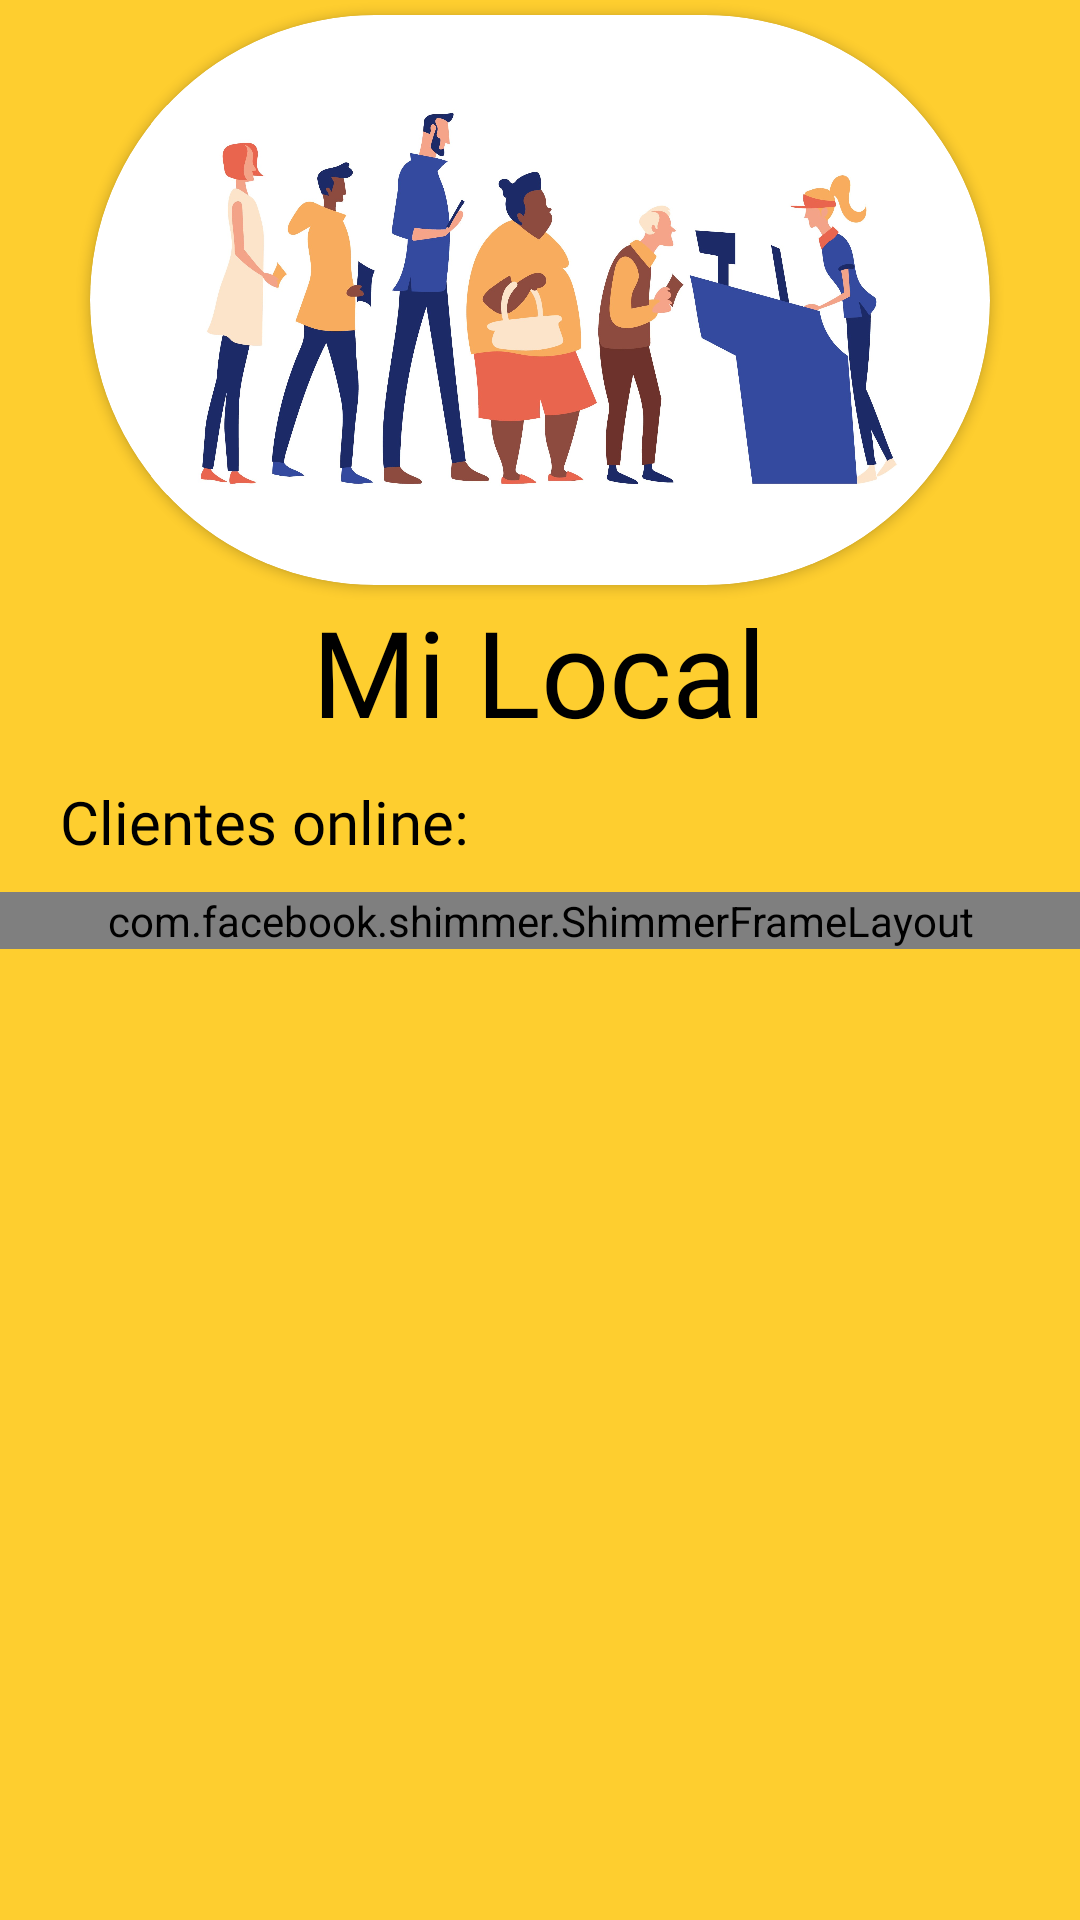

Android layout source for this screen:
<!-- AndroidManifest.xml: application theme AppTheme -->
<!-- res/layout/fragment_fila_local.xml -->
<?xml version="1.0" encoding="utf-8"?>
<LinearLayout xmlns:android="http://schemas.android.com/apk/res/android"
    xmlns:app="http://schemas.android.com/apk/res-auto"
    xmlns:tools="http://schemas.android.com/tools"
    android:layout_width="match_parent"
    android:layout_height="match_parent"
    tools:context=".applocal.ui.fila.FilaLocalFragment"
    android:background="#fece2f">

    <androidx.constraintlayout.widget.ConstraintLayout
        android:layout_width="match_parent"
        android:layout_height="match_parent">

        <TextView
            android:id="@+id/textView6"
            android:layout_width="wrap_content"
            android:layout_height="wrap_content"
            android:layout_marginTop="2dp"
            android:fontFamily="@font/helvetica_now_text_ext_bd_ita"
            android:text="Mi Local"
            android:textColor="@color/colorPrimaryDark"
            android:textSize="40sp"
            app:layout_constraintEnd_toEndOf="parent"
            app:layout_constraintHorizontal_bias="0.498"
            app:layout_constraintStart_toStartOf="parent"
            app:layout_constraintTop_toBottomOf="@+id/cardViewFilaLocal" />

        <TextView
            android:id="@+id/textView3"
            android:layout_width="wrap_content"
            android:layout_height="wrap_content"
            android:layout_marginStart="20dp"
            android:layout_marginTop="10dp"
            android:fontFamily="@font/helvetica_now_text_light"
            android:text="Clientes online:"
            android:textColor="@color/colorPrimaryDark"
            android:textSize="20sp"
            app:layout_constraintStart_toStartOf="parent"
            app:layout_constraintTop_toBottomOf="@+id/textView6" />

        <TextView
            android:id="@+id/cantidad_clientes"
            android:visibility="gone"
            android:layout_width="wrap_content"
            android:layout_height="wrap_content"
            android:layout_marginStart="5dp"
            android:fontFamily="@font/helvetica_now_text_light"
            android:text="@string/cargando"
            android:textColor="@color/colorPrimaryDark"
            android:textSize="20sp"
            app:layout_constraintBottom_toBottomOf="@+id/textView3"
            app:layout_constraintStart_toEndOf="@+id/textView3"
            app:layout_constraintTop_toTopOf="@+id/textView3"
            app:layout_constraintVertical_bias="0.0" />


        <com.facebook.shimmer.ShimmerFrameLayout
            android:id="@+id/shimmer_view_container"
            android:layout_width="match_parent"
            android:layout_height="wrap_content"
            android:orientation="vertical"
            android:layout_marginTop="10dp"
            app:layout_constraintTop_toBottomOf="@+id/textView3">

            <LinearLayout
                android:layout_width="match_parent"
                android:layout_height="wrap_content"
                android:orientation="vertical">

                <include layout="@layout/item_usuarioslocal_load" />
                <include layout="@layout/item_usuarioslocal_load" />
                <include layout="@layout/item_usuarioslocal_load" />
                <include layout="@layout/item_usuarioslocal_load" />


            </LinearLayout>

        </com.facebook.shimmer.ShimmerFrameLayout>

        <androidx.recyclerview.widget.RecyclerView
            android:id="@+id/recyclerview"
            android:layout_width="match_parent"
            android:layout_height="wrap_content"
            android:layout_marginTop="10dp"
            android:paddingBottom="60dp"
            app:layout_constraintEnd_toEndOf="parent"
            app:layout_constraintHorizontal_bias="0.0"
            app:layout_constraintStart_toStartOf="parent"
            app:layout_constraintTop_toBottomOf="@+id/textView3"
            tools:ignore="MissingConstraints">


        </androidx.recyclerview.widget.RecyclerView>


        <androidx.cardview.widget.CardView
            android:id="@+id/cardViewFilaLocal"
            android:layout_width="300dp"
            android:layout_height="190dp"
            android:layout_marginTop="5dp"
            app:cardCornerRadius="100dp"
            app:layout_constraintEnd_toEndOf="parent"
            app:layout_constraintStart_toStartOf="parent"
            app:layout_constraintTop_toTopOf="parent">

            <ImageView
                android:id="@+id/imageView6"
                android:layout_width="259dp"
                android:layout_height="130dp"
                android:layout_gravity="center"
                android:scaleType="fitStart"
                android:src="@drawable/fila_local_imagen"
                app:layout_constraintEnd_toEndOf="parent"
                app:layout_constraintHorizontal_bias="0.437"
                app:layout_constraintStart_toStartOf="parent"
                app:layout_constraintTop_toTopOf="parent" />


        </androidx.cardview.widget.CardView>




    </androidx.constraintlayout.widget.ConstraintLayout>

</LinearLayout>
<!-- res/layout/item_usuarioslocal_load.xml (included above) -->
<?xml version="1.0" encoding="utf-8"?>
<androidx.cardview.widget.CardView xmlns:android="http://schemas.android.com/apk/res/android"
    xmlns:tools="http://schemas.android.com/tools"
    android:layout_width="match_parent"
    android:layout_height="wrap_content"
    xmlns:app="http://schemas.android.com/apk/res-auto"
    app:cardCornerRadius="10dp"
    app:cardUseCompatPadding="true"
    android:orientation="vertical">

    <androidx.constraintlayout.widget.ConstraintLayout
        android:layout_width="match_parent"
        android:layout_height="70dp">

        <View
            android:id="@+id/tittle"
            android:layout_width="110dp"
            android:layout_height="20dp"
            android:layout_marginStart="16dp"
            android:layout_marginTop="5dp"
            android:fontFamily="@font/helvetica_now_text_black"
            android:text="@string/usuario"
            android:textColor="#000000"
            android:textSize="20sp"
            app:layout_constraintStart_toStartOf="parent"
            app:layout_constraintTop_toTopOf="parent"
            android:background="@color/placerholder_bg"/>


        <View
            android:id="@+id/positiontitle"
            android:layout_width="100dp"
            android:layout_height="18dp"
            android:layout_marginStart="16dp"
            android:layout_marginTop="5dp"
            android:fontFamily="@font/helvetica_now_text_reg_ita"
            android:text="@string/posici_n"
            android:textColor="#000000"
            android:textSize="18sp"
            app:layout_constraintBottom_toTopOf="@+id/Fila"
            app:layout_constraintStart_toStartOf="parent"
            app:layout_constraintTop_toBottomOf="@+id/tittle"
            android:background="@color/placerholder_bg"/>

        <View
            android:id="@+id/position"
            android:layout_width="10dp"
            android:layout_height="18dp"
            android:layout_marginTop="5dp"
            android:fontFamily="@font/helvetica_now_text_reg_ita"
            android:text="@string/posici_n"
            android:textColor="#000000"
            android:textSize="18sp"
            app:layout_constraintBottom_toBottomOf="@+id/positiontitle"
            app:layout_constraintStart_toEndOf="@id/positiontitle"
            app:layout_constraintTop_toBottomOf="@+id/tittle"
            android:background="@color/placerholder_bg"/>


    </androidx.constraintlayout.widget.ConstraintLayout>

</androidx.cardview.widget.CardView>
<!-- resources referenced by this layout -->
<resources>
  <color name="colorPrimaryDark">#000000</color>
  <color name="placerholder_bg">#dddddd</color>
  <!-- drawable fila_local_imagen: jpg bitmap (drawable, 264558 bytes) -->
  <style name="AppTheme" parent="Theme.AppCompat.Light.DarkActionBar">
          
          <item name="colorPrimary">@color/colorPrimary</item>
          <item name="colorPrimaryDark">@color/colorPrimaryDark</item>
          <item name="colorAccent">@color/colorAccent</item>
      </style>
  <color name="colorPrimary">#fece2f</color>
  <color name="colorAccent">#000000</color>
</resources>
